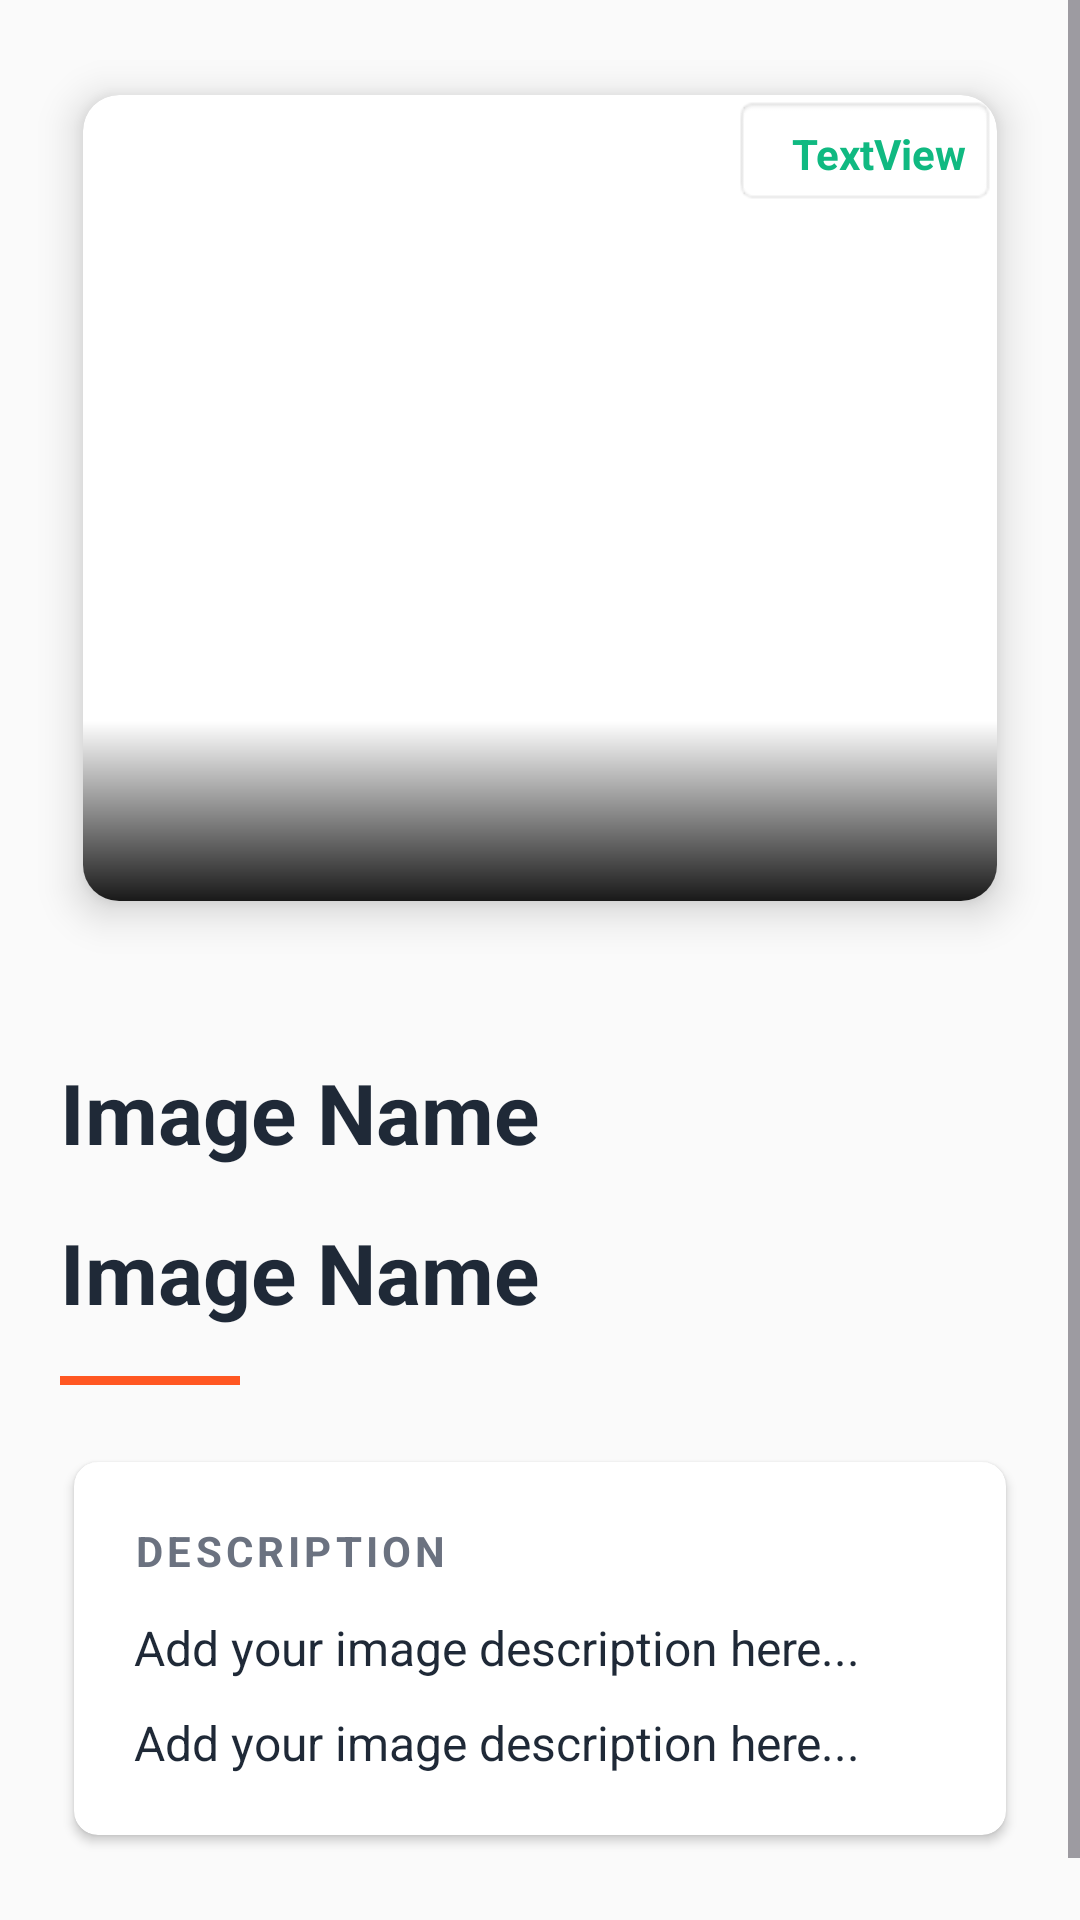

Layout XML and referenced resources for this Android screen:
<!-- AndroidManifest.xml: application theme Theme.SmartAgriConnect -->
<!-- res/layout/fragment_info.xml -->
<?xml version="1.0" encoding="utf-8"?>

<ScrollView xmlns:android="http://schemas.android.com/apk/res/android"
    xmlns:app="http://schemas.android.com/apk/res-auto"
    xmlns:tools="http://schemas.android.com/tools"
    android:layout_width="match_parent"
    android:layout_height="match_parent"
    android:background="@color/background_light"
    android:fillViewport="true">

    <LinearLayout
        android:layout_width="match_parent"
        android:layout_height="wrap_content"
        android:orientation="vertical">

        
        <androidx.cardview.widget.CardView
            android:layout_width="match_parent"
            android:layout_height="300dp"
            android:layout_margin="16dp"
            app:cardCornerRadius="12dp"
            app:cardElevation="8dp"
            app:cardUseCompatPadding="true">

            <ImageView
                android:id="@+id/imageView"
                android:layout_width="match_parent"
                android:layout_height="match_parent"
                android:scaleType="centerCrop"
                android:contentDescription="@string/image_description"
                tools:src="@drawable/abc" />

            
            <View
                android:layout_width="match_parent"
                android:layout_height="60dp"
                android:layout_gravity="bottom"
                android:background="@drawable/gradient_bottom" />

            <View
                android:id="@+id/view"
                android:layout_width="88dp"
                android:layout_height="37dp"
                android:layout_gravity="right"
                android:background="@android:drawable/editbox_background" />

            <TextView
                android:id="@+id/confidenceTextView"
                android:layout_width="wrap_content"
                android:layout_height="wrap_content"
                android:layout_gravity="right"
                android:paddingTop="10dp"
                android:paddingRight="10dp"
                android:text="TextView"
                android:textColor="@color/secondary"
                android:textStyle="bold" />

        </androidx.cardview.widget.CardView>

        
        <LinearLayout
            android:layout_width="match_parent"
            android:layout_height="wrap_content"
            android:orientation="vertical"
            android:padding="20dp">

            
            <TextView
                android:id="@+id/textImageNameEn"
                android:layout_width="match_parent"
                android:layout_height="wrap_content"
                android:text="@string/image_name_placeholder"
                android:textSize="28sp"
                android:textStyle="bold"
                android:textColor="@color/text_primary"
                android:lineSpacingExtra="4dp"
                android:layout_marginBottom="16dp"
                tools:text="Beautiful Sunset" />
            <TextView
                android:id="@+id/textImageNameSi"
                android:layout_width="match_parent"
                android:layout_height="wrap_content"
                android:text="@string/image_name_placeholder"
                android:textSize="28sp"
                android:textStyle="bold"
                android:textColor="@color/text_primary"
                android:lineSpacingExtra="4dp"
                android:layout_marginBottom="16dp"
                tools:text="Beautiful Sunset" />

            
            <View
                android:layout_width="60dp"
                android:layout_height="3dp"
                android:background="@color/accent_color"
                android:layout_marginBottom="20dp" />

            
            <androidx.cardview.widget.CardView
                android:layout_width="match_parent"
                android:layout_height="wrap_content"
                app:cardCornerRadius="8dp"
                app:cardElevation="2dp"
                app:cardBackgroundColor="@color/card_background"
                app:cardUseCompatPadding="true">

                <LinearLayout
                    android:layout_width="match_parent"
                    android:layout_height="wrap_content"
                    android:orientation="vertical"
                    android:padding="20dp">

                    
                    <TextView
                        android:layout_width="wrap_content"
                        android:layout_height="wrap_content"
                        android:text="@string/description_label"
                        android:textSize="14sp"
                        android:textStyle="bold"
                        android:textColor="@color/text_secondary"
                        android:textAllCaps="true"
                        android:letterSpacing="0.1"
                        android:layout_marginBottom="12dp"
                        tools:text="DESCRIPTION" />

                    
                    <TextView
                        android:id="@+id/textDescriptionEn"
                        android:layout_width="match_parent"
                        android:layout_height="wrap_content"
                        android:text="@string/description_placeholder"
                        android:textSize="16sp"
                        android:textColor="@color/text_primary"
                        android:lineSpacingExtra="6dp"
                        android:justificationMode="inter_word"
                        tools:text="This is a beautiful sunset captured during golden hour. The warm colors blend seamlessly across the sky, creating a peaceful and serene atmosphere that brings tranquility to anyone who views it." />
                    <TextView
                        android:id="@+id/textDescriptionSi"
                        android:layout_width="match_parent"
                        android:layout_height="wrap_content"
                        android:text="@string/description_placeholder"
                        android:textSize="16sp"
                        android:paddingTop="10dp"
                        android:textColor="@color/text_primary"
                        android:lineSpacingExtra="6dp"
                        android:justificationMode="inter_word"
                        tools:text="This is a beautiful sunset captured during golden hour. The warm colors blend seamlessly across the sky, creating a peaceful and serene atmosphere that brings tranquility to anyone who views it." />

                </LinearLayout>

            </androidx.cardview.widget.CardView>

            
            <View
                android:layout_width="match_parent"
                android:layout_height="24dp" />

        </LinearLayout>

    </LinearLayout>

</ScrollView>
<!-- resources referenced by this layout -->
<resources>
  <color name="accent_color">#FF5722</color>
  <color name="background_light">#FAFAFA</color>
  <color name="card_background">#FFFFFF</color>
  <color name="secondary">#10B981</color>
  <color name="text_primary">#1F2937</color>
  <color name="text_secondary">#6B7280</color>
  <!-- drawable gradient_bottom (drawable) -->
  <shape xmlns:android="http://schemas.android.com/apk/res/android">
      <gradient
          android:angle="90"
          android:endColor="@android:color/transparent"
          android:startColor="#E6000000" />
  </shape>
  <string name="description_label">Description</string>
  <string name="description_placeholder">Add your image description here...</string>
  <string name="image_description">Main image display</string>
  <string name="image_name_placeholder">Image Name</string>
  <style name="Theme.SmartAgriConnect" parent="Base.Theme.SmartAgriConnect" />
  <style name="Base.Theme.SmartAgriConnect" parent="Theme.Material3.DayNight.NoActionBar">
          
          
      </style>
</resources>
